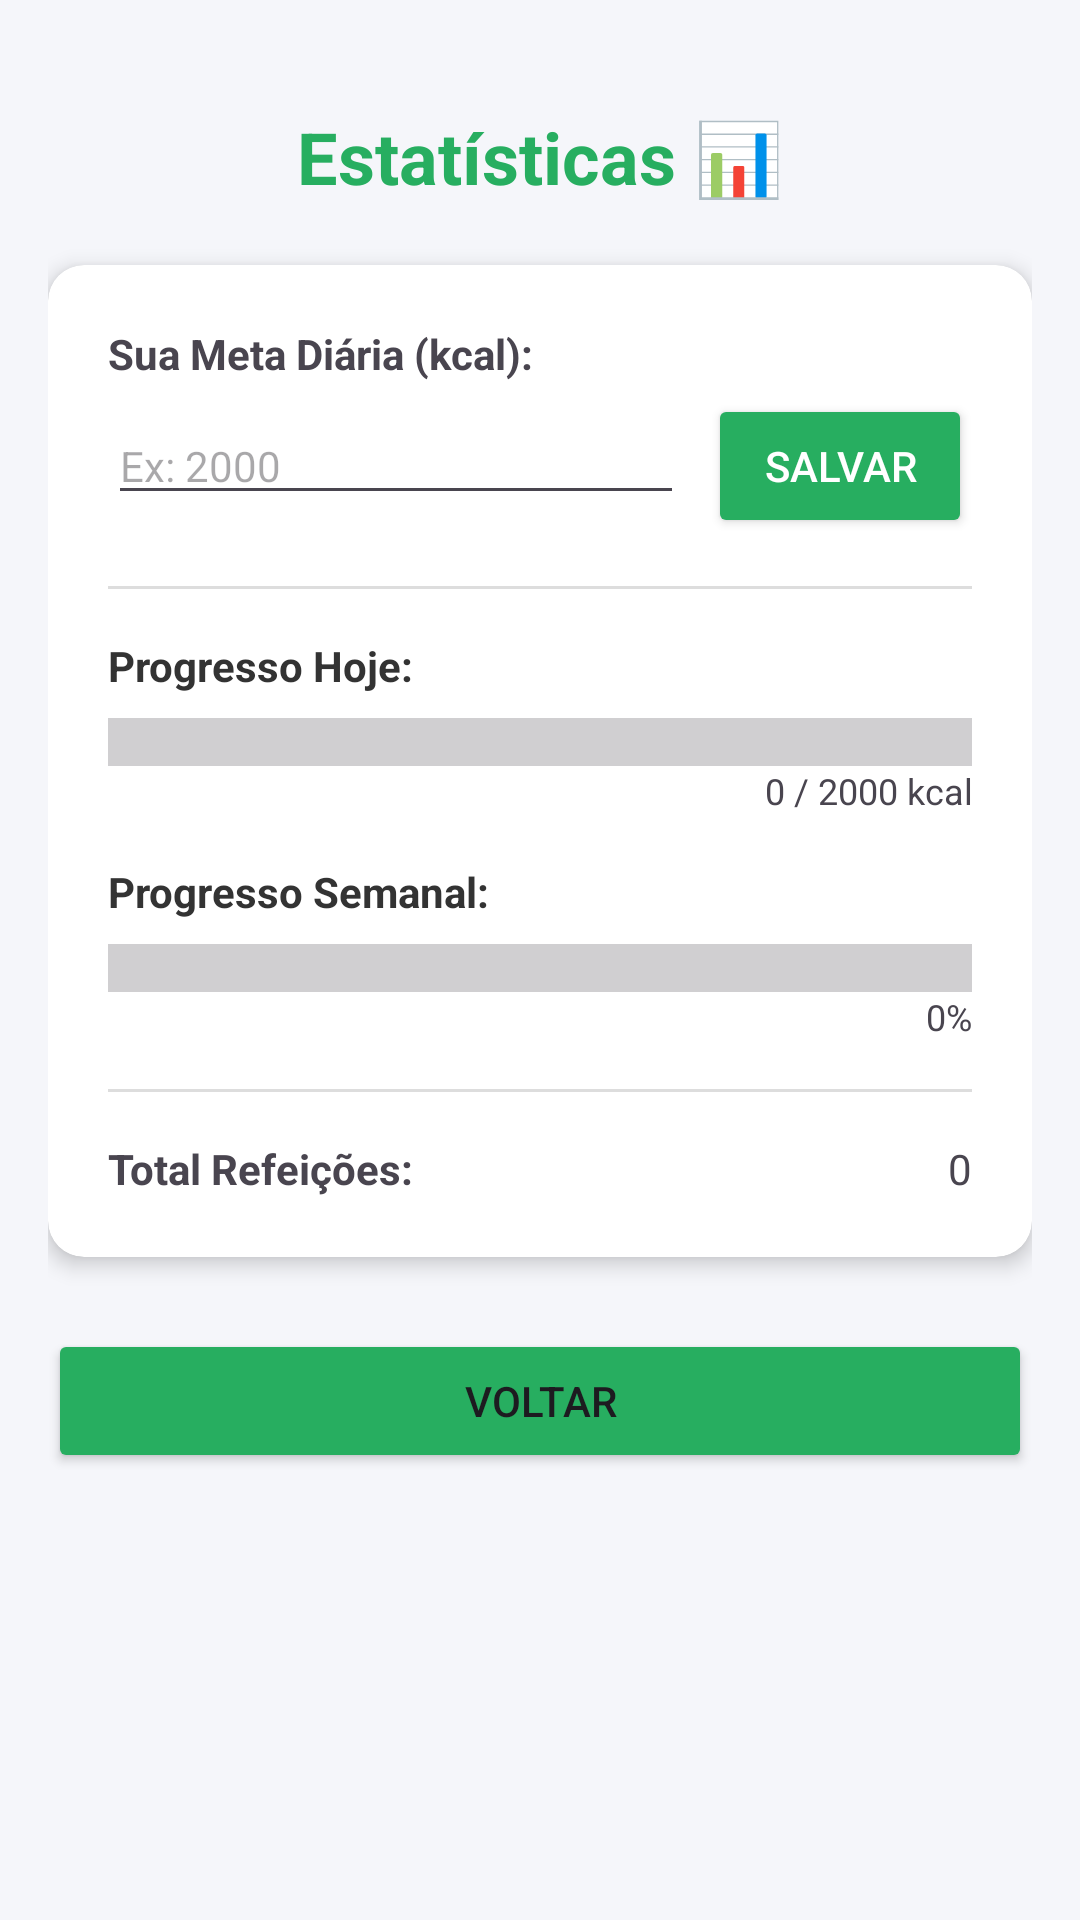

Reconstruct the res/layout file that produces this screen, plus the resources it refers to.
<!-- AndroidManifest.xml: application theme Theme.FoodMap -->
<!-- res/layout/activity_statisticas.xml -->
<?xml version="1.0" encoding="utf-8"?>
<ScrollView xmlns:android="http://schemas.android.com/apk/res/android"
    xmlns:app="http://schemas.android.com/apk/res-auto"
    android:layout_width="match_parent"
    android:layout_height="match_parent"
    android:background="#F5F6FA"
    android:padding="16dp">

    <LinearLayout
        android:layout_width="match_parent"
        android:layout_height="wrap_content"
        android:orientation="vertical">

        <TextView
            android:layout_width="match_parent"
            android:layout_height="wrap_content"
            android:text="Estatísticas 📊"
            android:textSize="24sp"
            android:textStyle="bold"
            android:textColor="#27AE60"
            android:gravity="center"
            android:layout_marginVertical="20dp"/>

        <androidx.cardview.widget.CardView
            android:layout_width="match_parent"
            android:layout_height="wrap_content"
            app:cardCornerRadius="12dp"
            app:cardElevation="4dp"
            app:contentPadding="20dp">

            <LinearLayout
                android:layout_width="match_parent"
                android:layout_height="wrap_content"
                android:orientation="vertical">

                <TextView
                    android:layout_width="wrap_content"
                    android:layout_height="wrap_content"
                    android:text="Sua Meta Diária (kcal):"
                    android:textStyle="bold"
                    android:layout_marginBottom="4dp"/>

                <LinearLayout
                    android:layout_width="match_parent"
                    android:layout_height="wrap_content"
                    android:orientation="horizontal"
                    android:layout_marginBottom="16dp">

                    <EditText
                        android:id="@+id/etDailyGoal"
                        android:layout_width="0dp"
                        android:layout_height="wrap_content"
                        android:layout_weight="1"
                        android:inputType="number"
                        android:hint="Ex: 2000"
                        android:textSize="14sp"/>

                    <Button
                        android:id="@+id/btnSaveGoal"
                        android:layout_width="wrap_content"
                        android:layout_height="wrap_content"
                        android:text="Salvar"
                        android:backgroundTint="#27AE60"
                        android:textColor="#FFF"
                        android:layout_marginStart="8dp"/>
                </LinearLayout>

                <View
                    android:layout_width="match_parent"
                    android:layout_height="1dp"
                    android:background="#DDD"
                    android:layout_marginBottom="16dp"/>

                <TextView
                    android:layout_width="wrap_content"
                    android:layout_height="wrap_content"
                    android:text="Progresso Hoje:"
                    android:textStyle="bold"
                    android:textColor="#333"/>

                <ProgressBar
                    android:id="@+id/progressBarDaily"
                    style="?android:attr/progressBarStyleHorizontal"
                    android:layout_width="match_parent"
                    android:layout_height="wrap_content"
                    android:max="100"
                    android:progress="0"
                    android:progressTint="#FFA726"
                    android:scaleY="4"
                    android:layout_marginTop="8dp"/>

                <TextView
                    android:id="@+id/tvProgressDaily"
                    android:layout_width="match_parent"
                    android:layout_height="wrap_content"
                    android:text="0 / 2000 kcal"
                    android:gravity="end"
                    android:textSize="12sp"
                    android:layout_marginBottom="16dp"/>

                <TextView
                    android:layout_width="wrap_content"
                    android:layout_height="wrap_content"
                    android:text="Progresso Semanal:"
                    android:textStyle="bold"
                    android:textColor="#333"/>

                <ProgressBar
                    android:id="@+id/progressBarWeekly"
                    style="?android:attr/progressBarStyleHorizontal"
                    android:layout_width="match_parent"
                    android:layout_height="wrap_content"
                    android:max="100"
                    android:progress="0"
                    android:progressTint="#27AE60"
                    android:scaleY="4"
                    android:layout_marginTop="8dp"/>

                <TextView
                    android:id="@+id/tvProgressWeekly"
                    android:layout_width="match_parent"
                    android:layout_height="wrap_content"
                    android:text="0%"
                    android:gravity="end"
                    android:textSize="12sp"/>

                <View
                    android:layout_width="match_parent"
                    android:layout_height="1dp"
                    android:background="#DDD"
                    android:layout_marginVertical="16dp"/>

                <LinearLayout
                    android:layout_width="match_parent"
                    android:layout_height="wrap_content"
                    android:orientation="horizontal">
                    <TextView
                        android:layout_width="0dp"
                        android:layout_height="wrap_content"
                        android:layout_weight="1"
                        android:text="Total Refeições:"
                        android:textStyle="bold"/>
                    <TextView
                        android:id="@+id/tvTotalMeals"
                        android:layout_width="wrap_content"
                        android:layout_height="wrap_content"
                        android:text="0"/>
                </LinearLayout>

            </LinearLayout>
        </androidx.cardview.widget.CardView>

        <Button
            android:id="@+id/btnBack"
            android:layout_width="match_parent"
            android:layout_height="wrap_content"
            android:text="Voltar"
            android:backgroundTint="#27AE60"
            android:layout_marginTop="24dp"/>

    </LinearLayout>
</ScrollView>
<!-- resources referenced by this layout -->
<resources>
  <style name="Theme.FoodMap" parent="Theme.Material3.DayNight.NoActionBar" />
</resources>
